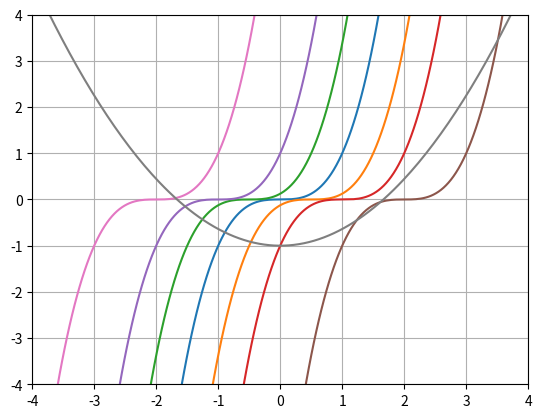

The script that saved this image:
import matplotlib.pyplot as plt
import numpy as np

x = np.linspace(-4, 4, 200)
fig, ax = plt.subplots()

ax.grid(True);
ax.axis([-4, 4, -4, 4])
C=[0, 0.5, -0.5, 1, -1, 2, -2]
for c in C:
    ax.plot(x, (x-c)**3)
y = np.linspace(-4, 4, 200)
ax.plot(x, (x**2)/4+(y**2)/9 -1)
plt.show()
